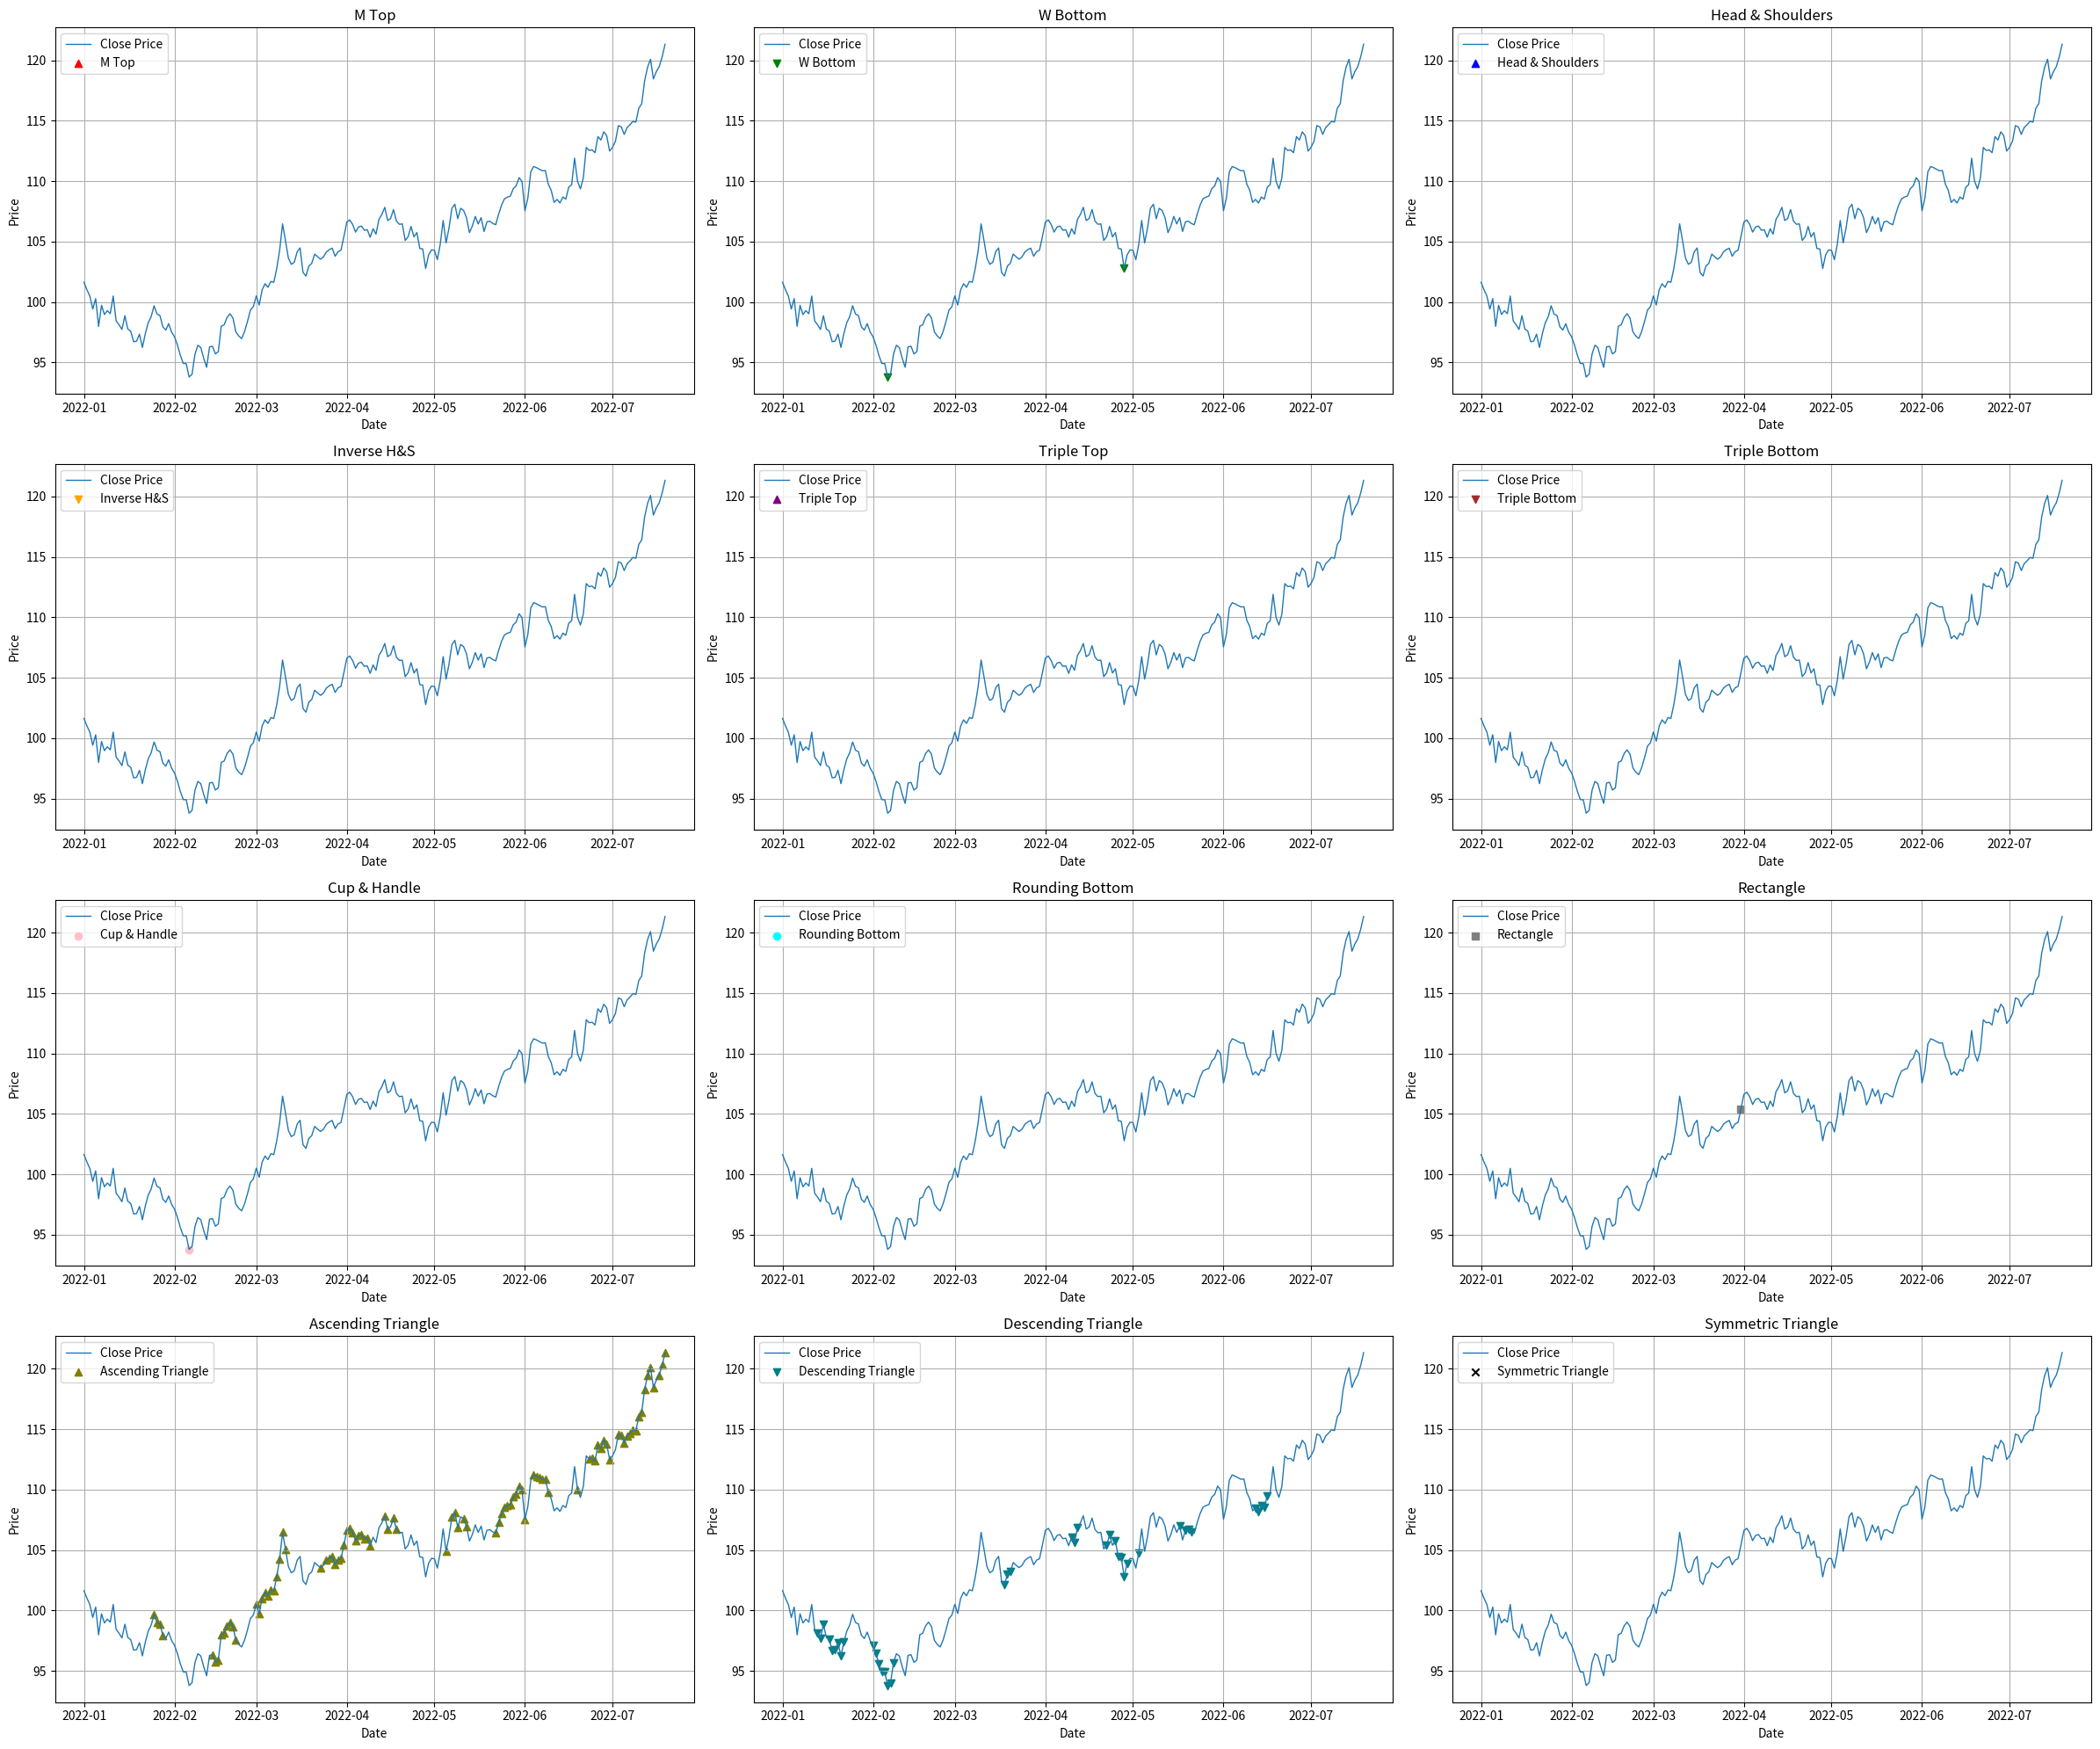

Write Python code to recreate this figure.
import pandas as pd
import numpy as np
from scipy.signal import argrelextrema
import matplotlib.pyplot as plt

class Patterns:
    def __init__(self, df):
        self.df = df.copy()
        self.df.reset_index(drop=True, inplace=True)

    def _get_local_extrema(self, column='close', order=5):
        highs = argrelextrema(self.df[column].values, np.greater, order=order)[0]
        lows = argrelextrema(self.df[column].values, np.less, order=order)[0]
        return highs, lows

    def m_top(self, distance=5, prominence=0.01):
        highs, _ = self._get_local_extrema(order=distance)
        m_tops = []

        for i in range(1, len(highs) - 1):
            l, m, r = highs[i-1], highs[i], highs[i+1]
            if abs(self.df.loc[l, 'close'] - self.df.loc[r, 'close']) / self.df.loc[m, 'close'] < prominence:
                if self.df.loc[m, 'close'] > self.df.loc[l, 'close'] and self.df.loc[m, 'close'] > self.df.loc[r, 'close']:
                    m_tops.append(m)

        self.df['m_top'] = 0
        self.df.loc[m_tops, 'm_top'] = 1
        return self.df

    def w_bottom(self, distance=5, prominence=0.01):
        _, lows = self._get_local_extrema(order=distance)
        w_bottoms = []

        for i in range(1, len(lows) - 1):
            l, m, r = lows[i-1], lows[i], lows[i+1]
            if abs(self.df.loc[l, 'close'] - self.df.loc[r, 'close']) / self.df.loc[m, 'close'] < prominence:
                if self.df.loc[m, 'close'] < self.df.loc[l, 'close'] and self.df.loc[m, 'close'] < self.df.loc[r, 'close']:
                    w_bottoms.append(m)

        self.df['w_bottom'] = 0
        self.df.loc[w_bottoms, 'w_bottom'] = 1
        return self.df

    def head_and_shoulders(self, distance=5, threshold=0.01):
        highs, _ = self._get_local_extrema(order=distance)
        hs_indices = []

        for i in range(2, len(highs) - 2):
            ls, h, rs = highs[i-2], highs[i], highs[i+2]
            if (self.df.loc[h, 'close'] > self.df.loc[ls, 'close'] and
                self.df.loc[h, 'close'] > self.df.loc[rs, 'close'] and
                abs(self.df.loc[ls, 'close'] - self.df.loc[rs, 'close']) / self.df.loc[h, 'close'] < threshold):
                hs_indices.append(h)

        self.df['head_and_shoulders'] = 0
        self.df.loc[hs_indices, 'head_and_shoulders'] = 1
        return self.df

    def inverse_head_and_shoulders(self, distance=5, threshold=0.01):
        _, lows = self._get_local_extrema(order=distance)
        ihs_indices = []

        for i in range(2, len(lows) - 2):
            ls, h, rs = lows[i-2], lows[i], lows[i+2]
            if (self.df.loc[h, 'close'] < self.df.loc[ls, 'close'] and
                self.df.loc[h, 'close'] < self.df.loc[rs, 'close'] and
                abs(self.df.loc[ls, 'close'] - self.df.loc[rs, 'close']) / self.df.loc[h, 'close'] < threshold):
                ihs_indices.append(h)

        self.df['inverse_head_and_shoulders'] = 0
        self.df.loc[ihs_indices, 'inverse_head_and_shoulders'] = 1
        return self.df

    def triple_top(self, distance=5, tolerance=0.01):
        highs, _ = self._get_local_extrema(order=distance)
        ttops = []

        for i in range(2, len(highs)):
            p1, p2, p3 = highs[i-2:i+1]
            prices = [self.df.loc[p, 'close'] for p in [p1, p2, p3]]
            if max(prices) - min(prices) < tolerance * prices[1]:
                ttops.append(p2)

        self.df['triple_top'] = 0
        self.df.loc[ttops, 'triple_top'] = 1
        return self.df

    def triple_bottom(self, distance=5, tolerance=0.01):
        _, lows = self._get_local_extrema(order=distance)
        tbottoms = []

        for i in range(2, len(lows)):
            p1, p2, p3 = lows[i-2:i+1]
            prices = [self.df.loc[p, 'close'] for p in [p1, p2, p3]]
            if max(prices) - min(prices) < tolerance * prices[1]:
                tbottoms.append(p2)

        self.df['triple_bottom'] = 0
        self.df.loc[tbottoms, 'triple_bottom'] = 1
        return self.df

    def cup_handle(self, distance=10, depth_ratio=0.1):
        _, lows = self._get_local_extrema(order=distance)
        ch_indices = []

        for i in range(2, len(lows)):
            l, m, r = lows[i-2], lows[i-1], lows[i]
            left, mid, right = self.df.loc[l, 'close'], self.df.loc[m, 'close'], self.df.loc[r, 'close']
            if left > mid < right and abs(left - right) / mid < depth_ratio:
                ch_indices.append(m)

        self.df['cup_handle'] = 0
        self.df.loc[ch_indices, 'cup_handle'] = 1
        return self.df

    def rounding_bottom(self, window=10, curvature_threshold=0.5):
        rb_indices = []
        for i in range(window, len(self.df) - window):
            window_data = self.df['close'].iloc[i - window:i + window + 1].values
            x = np.arange(len(window_data))
            fit = np.polyfit(x, window_data, 2)
            if fit[0] > curvature_threshold:  # upward parabola
                rb_indices.append(i)

        self.df['rounding_bottom'] = 0
        self.df.loc[rb_indices, 'rounding_bottom'] = 1
        return self.df

    def rectangle_pattern(self, window=10, tolerance=0.01):
        rect_indices = []
        for i in range(window, len(self.df)):
            sub = self.df['close'].iloc[i - window:i]
            if sub.max() - sub.min() < tolerance * sub.mean():
                rect_indices.append(i)

        self.df['rectangle_pattern'] = 0
        self.df.loc[rect_indices, 'rectangle_pattern'] = 1
        return self.df

    def ascending_triangle(self, window=10, tolerance=0.01):
        at_indices = []
        for i in range(window, len(self.df)):
            sub = self.df['close'].iloc[i - window:i]
            upper = sub.max()
            trend = np.polyfit(range(len(sub)), sub, 1)
            if trend[0] > 0 and abs(upper - sub.iloc[-1]) / upper < tolerance:
                at_indices.append(i)

        self.df['ascending_triangle'] = 0
        self.df.loc[at_indices, 'ascending_triangle'] = 1
        return self.df

    def descending_triangle(self, window=10, tolerance=0.01):
        dt_indices = []
        for i in range(window, len(self.df)):
            sub = self.df['close'].iloc[i - window:i]
            lower = sub.min()
            trend = np.polyfit(range(len(sub)), sub, 1)
            if trend[0] < 0 and abs(lower - sub.iloc[-1]) / lower < tolerance:
                dt_indices.append(i)

        self.df['descending_triangle'] = 0
        self.df.loc[dt_indices, 'descending_triangle'] = 1
        return self.df

    def symmetric_triangle(self, window=10, slope_diff=0.05):
        st_indices = []
        for i in range(window, len(self.df)):
            sub = self.df['close'].iloc[i - window:i].reset_index(drop=True)
            
            # Smooth the highs and lows using a rolling window
            highs = sub.rolling(3).max().dropna().reset_index(drop=True)
            lows = sub.rolling(3).min().dropna().reset_index(drop=True)

            if len(highs) != len(lows):  # Just in case
                continue

            x = np.arange(len(highs))
            if len(x) < 2:  # Avoid trying to fit too few points
                continue

            upper_trend = np.polyfit(x, highs, 1)[0]
            lower_trend = np.polyfit(x, lows, 1)[0]

            if upper_trend < 0 and lower_trend > 0 and abs(upper_trend - lower_trend) < slope_diff:
                st_indices.append(i)

        self.df['symmetric_triangle'] = 0
        self.df.loc[st_indices, 'symmetric_triangle'] = 1
        return self.df


if __name__ == "__main__":

    # Create sample data
    dates = pd.date_range(start="2022-01-01", periods=200)
    np.random.seed(1)
    prices = np.cumsum(np.random.randn(200)) + 100  # Simulated price series

    df = pd.DataFrame({
        "date": dates,
        "close": prices
    })

    # Instantiate Patterns class
    pattern_detector = Patterns(df)

    # Apply all pattern methods
    df = pattern_detector.m_top()
    df = pattern_detector.w_bottom()
    df = pattern_detector.head_and_shoulders()
    df = pattern_detector.inverse_head_and_shoulders()
    df = pattern_detector.triple_top()
    df = pattern_detector.triple_bottom()
    df = pattern_detector.cup_handle()
    df = pattern_detector.rounding_bottom()
    df = pattern_detector.rectangle_pattern()
    df = pattern_detector.ascending_triangle()
    df = pattern_detector.descending_triangle()
    df = pattern_detector.symmetric_triangle()

    patterns = [
        ('m_top', 'M Top', 'red', '^'),
        ('w_bottom', 'W Bottom', 'green', 'v'),
        ('head_and_shoulders', 'Head & Shoulders', 'blue', '^'),
        ('inverse_head_and_shoulders', 'Inverse H&S', 'orange', 'v'),
        ('triple_top', 'Triple Top', 'purple', '^'),
        ('triple_bottom', 'Triple Bottom', 'brown', 'v'),
        ('cup_handle', 'Cup & Handle', 'pink', 'o'),
        ('rounding_bottom', 'Rounding Bottom', 'cyan', 'o'),
        ('rectangle_pattern', 'Rectangle', 'gray', 's'),
        ('ascending_triangle', 'Ascending Triangle', 'olive', '^'),
        ('descending_triangle', 'Descending Triangle', 'teal', 'v'),
        ('symmetric_triangle', 'Symmetric Triangle', 'black', 'x'),
    ]

    plt.figure(figsize=(24, 20))
    for idx, (col, title, color, marker) in enumerate(patterns, 1):
        plt.subplot(4, 3, idx)
        plt.plot(df['date'], df['close'], label='Close Price', linewidth=1)
        plt.scatter(df.loc[df[col] == 1, 'date'], df.loc[df[col] == 1, 'close'],
                    color=color, label=title, marker=marker)
        plt.title(title)
        plt.xlabel('Date')
        plt.ylabel('Price')
        plt.grid(True)
        plt.legend()

    plt.tight_layout()
    plt.show()

